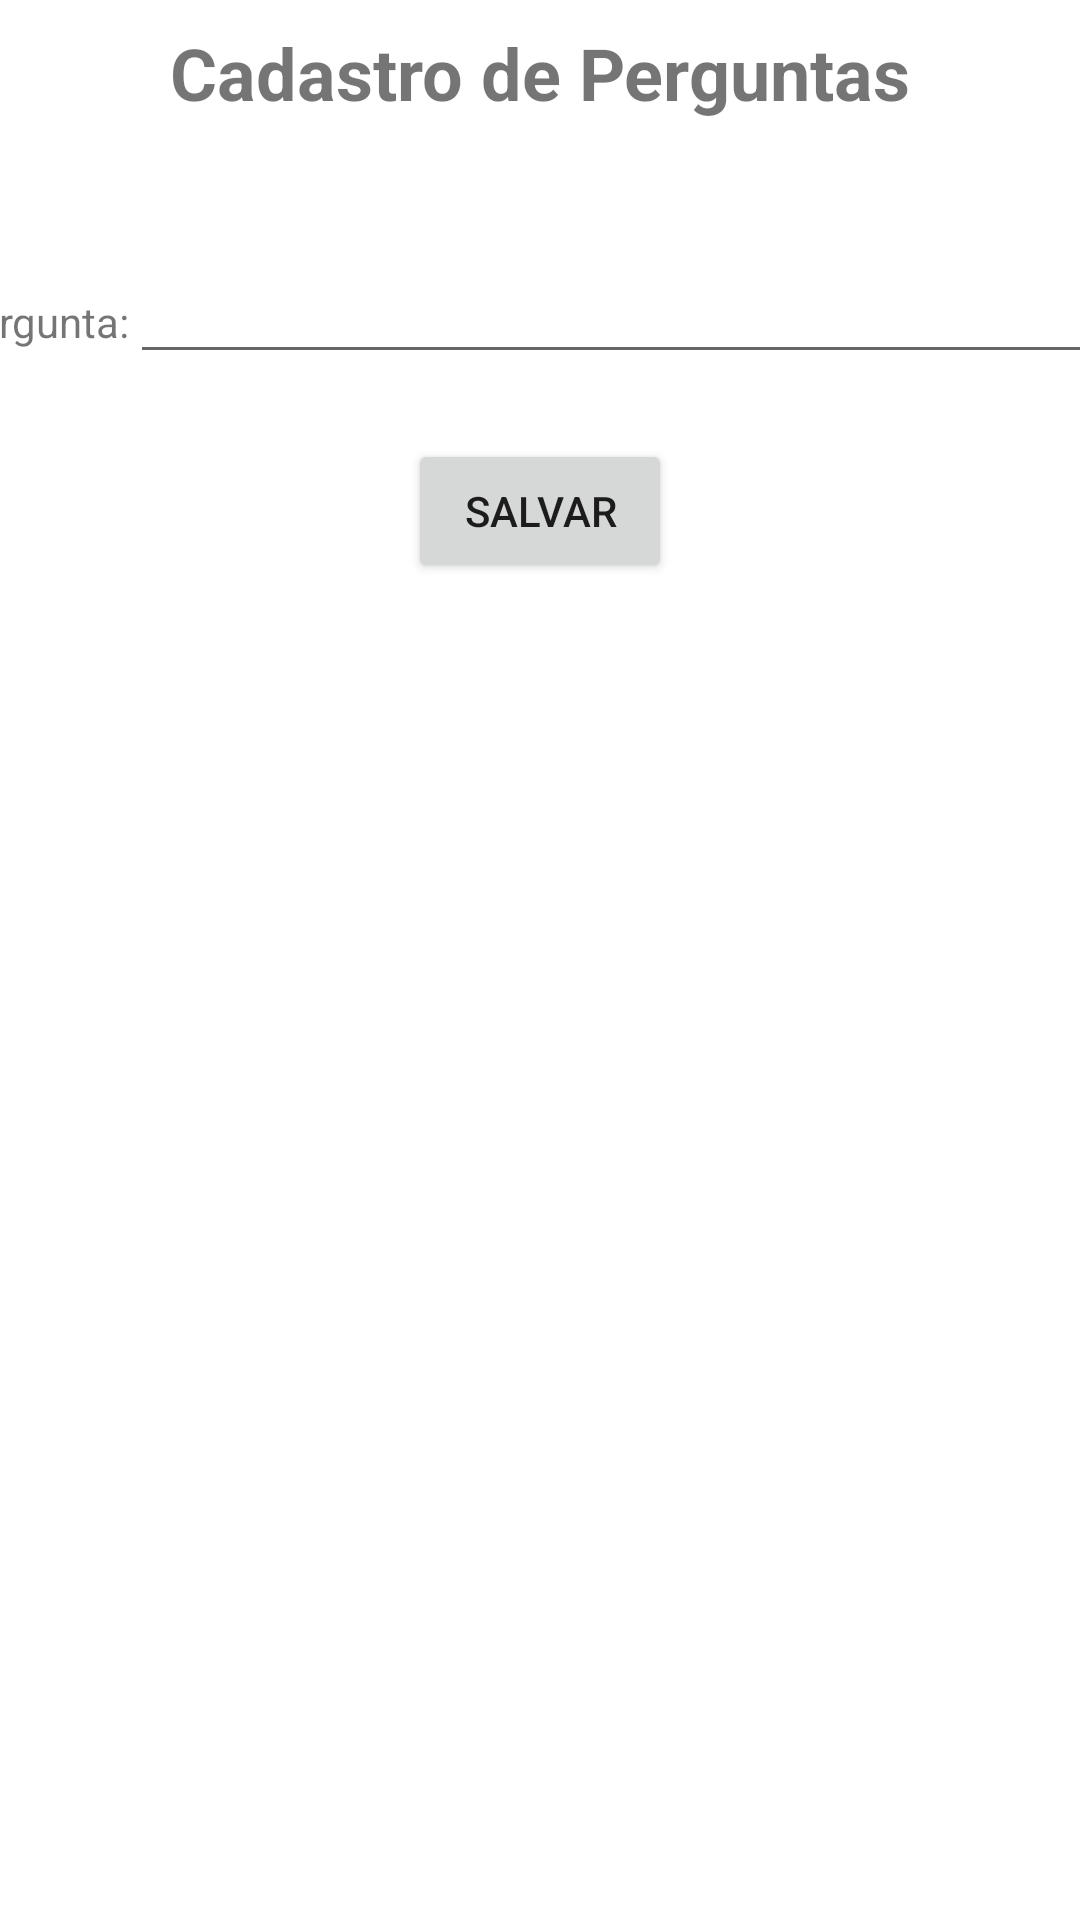

Write the Android layout XML for this screen, with the resource values it uses.
<!-- AndroidManifest.xml: application theme Theme.AvaliacaoLimpeza -->
<!-- res/layout/fragment_pergunta.xml -->
<?xml version="1.0" encoding="utf-8"?>
<androidx.constraintlayout.widget.ConstraintLayout xmlns:android="http://schemas.android.com/apk/res/android"
    xmlns:app="http://schemas.android.com/apk/res-auto"
    xmlns:tools="http://schemas.android.com/tools"
    android:layout_width="match_parent"
    android:layout_height="match_parent"
    tools:context=".ui.pergunta.PerguntaFragment" >

    <TextView
        android:id="@+id/lblTituloPergunta"
        android:layout_width="wrap_content"
        android:layout_height="wrap_content"
        android:layout_marginStart="8dp"
        android:layout_marginTop="8dp"
        android:layout_marginEnd="8dp"
        android:text="Cadastro de Perguntas"
        android:textSize="24sp"
        android:textStyle="bold"
        app:layout_constraintEnd_toEndOf="parent"
        app:layout_constraintStart_toStartOf="parent"
        app:layout_constraintTop_toTopOf="parent" />

    <TableLayout
        android:id="@+id/tableLayout2"
        android:layout_width="394dp"
        android:layout_height="66dp"
        android:layout_marginStart="8dp"
        android:layout_marginTop="24dp"
        android:layout_marginEnd="8dp"
        app:layout_constraintEnd_toEndOf="parent"
        app:layout_constraintStart_toStartOf="parent"
        app:layout_constraintTop_toBottomOf="@+id/lblTituloPergunta"
        tools:ignore="MissingConstraints">

        <TableRow
            android:layout_width="match_parent"
            android:layout_height="match_parent">

            <TextView
                android:id="@+id/lblId"
                android:layout_width="wrap_content"
                android:layout_height="wrap_content"
                android:text="Id:" />

            <TextView
                android:id="@+id/txtId"
                android:layout_width="wrap_content"
                android:layout_height="wrap_content" />
        </TableRow>

        <TableRow
            android:layout_width="match_parent"
            android:layout_height="wrap_content">

            <TextView
                android:id="@+id/lblPergunta"
                android:layout_width="wrap_content"
                android:layout_height="wrap_content"
                android:text="Pergunta:" />

            <EditText
                android:id="@+id/edtTxtPergunta"
                android:layout_width="336dp"
                android:layout_height="wrap_content"
                android:ems="10"
                android:gravity="start|top"
                android:inputType="textMultiLine"
                tools:ignore="TouchTargetSizeCheck,SpeakableTextPresentCheck" />
        </TableRow>

    </TableLayout>

    <Button
        android:id="@+id/btnSalvar"
        android:layout_width="wrap_content"
        android:layout_height="wrap_content"
        android:layout_marginTop="16dp"
        android:text="Salvar"
        app:layout_constraintEnd_toEndOf="parent"
        app:layout_constraintStart_toStartOf="parent"
        app:layout_constraintTop_toBottomOf="@+id/tableLayout2" />

    <ScrollView
        android:layout_width="0dp"
        android:layout_height="0dp"
        android:layout_marginStart="8dp"
        android:layout_marginTop="8dp"
        android:layout_marginEnd="8dp"
        android:layout_marginBottom="8dp"
        android:scrollbarStyle="insideInset"
        android:verticalScrollbarPosition="right"
        app:layout_constraintBottom_toBottomOf="parent"
        app:layout_constraintEnd_toEndOf="parent"
        app:layout_constraintStart_toStartOf="parent"
        app:layout_constraintTop_toBottomOf="@+id/btnSalvar">

        <LinearLayout
            android:layout_width="match_parent"
            android:layout_height="wrap_content"
            android:orientation="vertical">

            <androidx.recyclerview.widget.RecyclerView
                android:id="@+id/lstPerguntas"
                android:layout_width="match_parent"
                android:layout_height="wrap_content"
                android:layout_marginTop="8dp" />
        </LinearLayout>
    </ScrollView>

</androidx.constraintlayout.widget.ConstraintLayout>
<!-- resources referenced by this layout -->
<resources>
  <style name="Theme.AvaliacaoLimpeza" parent="Theme.MaterialComponents.DayNight.DarkActionBar">
          
          <item name="colorPrimary">@color/purple_500</item>
          <item name="colorPrimaryVariant">@color/purple_700</item>
          <item name="colorOnPrimary">@color/white</item>
          
          <item name="colorSecondary">@color/teal_200</item>
          <item name="colorSecondaryVariant">@color/teal_700</item>
          <item name="colorOnSecondary">@color/black</item>
          
          <item name="android:statusBarColor" tools:targetApi="l">?attr/colorPrimaryVariant</item>
          
      </style>
  <!-- not gathered from this repository: default colours our renderer supplied (Android Studio template values) -->
  <color name="purple_500">#FF6200EE</color>
  <color name="purple_700">#FF3700B3</color>
  <color name="teal_200">#FF03DAC5</color>
  <color name="teal_700">#FF018786</color>
  <color name="black">#FF000000</color>
  <color name="white">#FFFFFFFF</color>
</resources>
